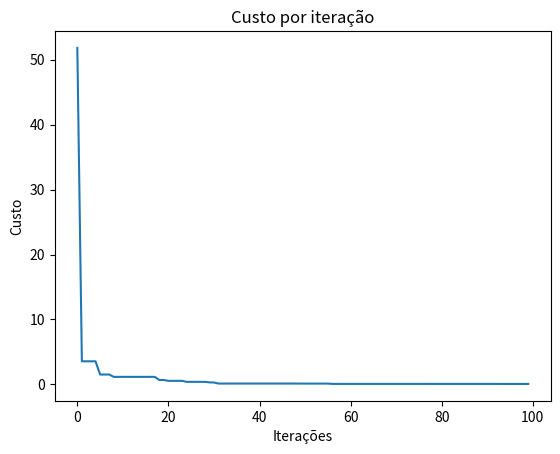

The matplotlib source for this figure:
import numpy as np

class TLBO(object):
    """
    n_cand: Número de soluções candidatas
    n_iters: Número de iterações
    lim_inf: Limite inferior das soluções
    lim_sup: Limite superior das soluções
    dim: Dimensão do problema de otimização
    f_custo: Função custo da otimização
    verbose: Se a otimização deve apresentar resultados em tempo real [True/False]
    """
    def __init__(self, n_cand, n_iters, dim, lim_inf, lim_sup, f_custo, verbose):

        self.n_cand = n_cand
        self.n_iters = n_iters
        self.lim_sup = lim_sup
        self.lim_inf = lim_inf
        self.dim = dim
        self.f_custo = f_custo
        self.verbose = verbose

        self.vet_cand = None
        self.vet_custos = np.zeros(self.n_cand)

        self.vet_best_iter = np.zeros(self.n_iters)
        self.best_cand = None
        self.best_custo = None

        self.cria_classe()
        self.inicia_otim()


    def cria_classe(self):

        pos_range = self.lim_sup - self.lim_inf
        self.vet_cand = np.array([self.lim_inf,]*self.n_cand) + np.array([pos_range,]*self.n_cand)*np.random.rand(self.n_cand, self.dim)

        # Avaliando a classe criada
        for i, cand in enumerate(self.vet_cand):
            self.vet_custos[i] = self.f_custo(cand)


    def limitacao(self, cand):
        
        novo_cand = cand.copy()

        novo_cand = np.where(cand>self.lim_sup, 0.95*self.lim_sup, cand)
        novo_cand = np.where(cand<self.lim_inf, 0.95*self.lim_inf, cand)

        return novo_cand


    def inicia_otim(self):

        print("====================\nIniciando otimização...\n")

        for it in range(self.n_iters):
            
            # professor: definido como solução candidata de menor custo
            prof_pos = np.argmin(self.vet_custos)
            prof = self.vet_cand[prof_pos]
            prof_custo = self.vet_custos[prof_pos]

            # Obtendo a média de todas as soluções candidatas
            media = np.mean(self.vet_cand, axis=0)

            # Salvando o melhor custo da iteração
            self.vet_best_iter[it] = prof_custo

            if self.verbose: print("Iteração {}: Menor custo -> {:.3f}".format(it+1, prof_custo))

            # Fase professor ===================
            for i in range(self.n_cand):

                # Aluno da iteração
                aluno = self.vet_cand[i]
                custo = self.vet_custos[i]

                TF = np.random.randint(1,3)

                # Definindo novo aluno
                novo_aluno = aluno + np.random.random()*(prof-TF*media)
                novo_aluno = self.limitacao(novo_aluno)
                novo_custo = self.f_custo(novo_aluno)

                
                if novo_custo < custo:
                    self.vet_cand[i] = novo_aluno
                    self.vet_custos[i] = novo_custo
            
            # Fase aluno ===================
            for j in range(self.n_cand):

                # Aluno da iteração
                aluno = self.vet_cand[j]
                custo = self.vet_custos[j]

                # Escolha do aluno aleatório e garantia que seja diferente do aluno da iteração atual
                k = np.random.randint(0, self.n_cand)
                while j == k:
                    k = np.random.randint(0, self.n_cand)

                aluno_aleat = self.vet_cand[k]
                custo_aleat = self.vet_custos[k]
                
                # Definindo o passo na direção do que possui menor custo
                if custo <= custo_aleat:
                    passo = aluno - aluno_aleat
                else:
                    passo = aluno_aleat - aluno
                
                # Definindo novo aluno
                novo_aluno = aluno + np.random.random()*passo
                novo_aluno = self.limitacao(novo_aluno)
                novo_custo = self.f_custo(novo_aluno)

                if novo_custo < custo:
                    self.vet_cand[j] = novo_aluno
                    self.vet_custos[j] = novo_custo
        
        min_cust_pos = np.argmin(self.vet_custos)
        self.best_cand = self.vet_cand[min_cust_pos]
        self.best_custo = self.vet_custos[min_cust_pos]

        print("Fim da otimização\n====================")
        
    def get_best(self):
        '''
        Retorna a melhor solução e seu respectivo custo
        '''
        return self.best_cand, self.best_custo


if __name__ == "__main__":
    
    import matplotlib.pyplot as plt

    def optFunction(x):
	    #http://www.sfu.ca/~ssurjano/bukin6.html - Min: [-10,1]
	    out = 100*np.sqrt(np.abs(x[1]-0.01*x[0]**2))+0.01*np.abs(x[0]+10)
	    return out

    otim = TLBO(40, 100, 2, np.array([-15, -3]), np.array([-5, 3]), optFunction, True)

    print(otim.get_best())

    plt.figure()
    plt.title("Custo por iteração")
    plt.plot(otim.vet_best_iter)
    plt.xlabel("Iterações")
    plt.ylabel("Custo")
    plt.show()
